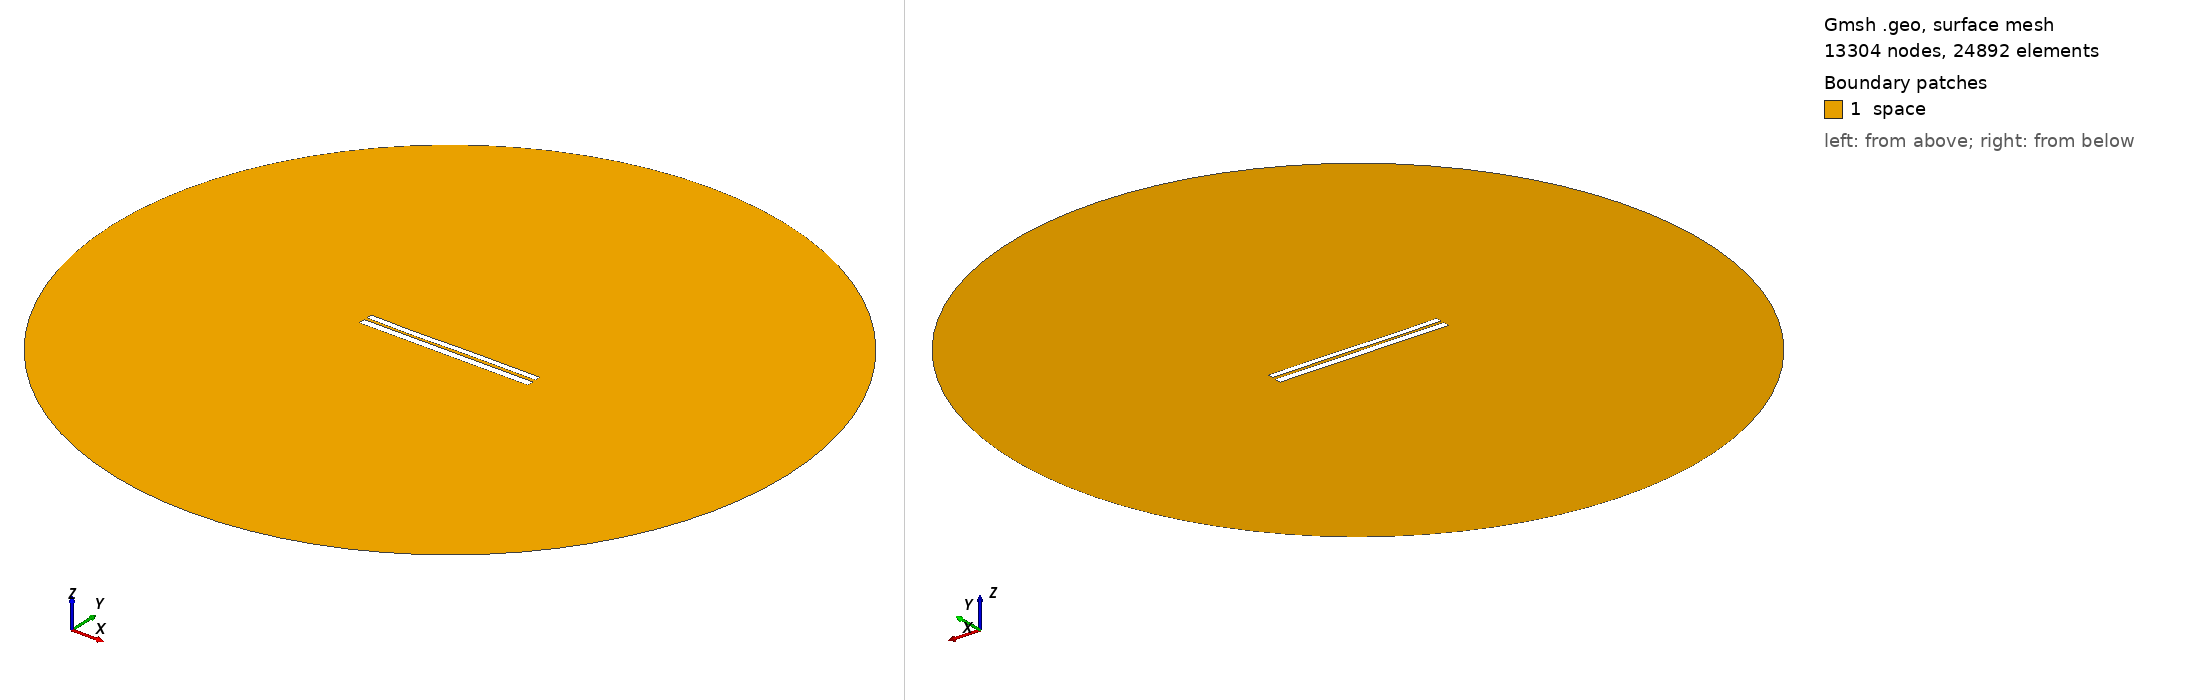

Gmsh geometry script, surface-meshed: 13304 nodes, 24892 surface elements. Boundary patches (legend numbers): 1 space. Left view from above one corner, right view from below the opposite corner. Legend entries are the model's physical surfaces. The drawing asked Gmsh for element sizes between 1% and 20% of the model's largest extent; the script's own settings can give other sizes.

=== 6652.geo (drawn) ===
//---------------------------------------
// Geometry kernel
//---------------------------------------

SetFactory("OpenCASCADE");



//---------------------------------------
// Parameters of the geometry
//---------------------------------------

// Overetch of the upper plate
overetch = 0.25;

// Distance between the plates
distance = 1.5;

// Discretization over the x axis (for the deformation)
nx = 50; 

// Length of the plate
L = 100 - overetch; 

// Number of modes
n = 4; 

// 1st mode coefficient
coeff(1) = 0.07499999999999998;
beta(1) = 0.596864 * 3.1415926535 / L;

// 2nd mode coefficient
coeff(2) = -0.075;
beta(2) = 1.49418 * 3.1415926535 / L;

// 3rd mode coefficient
coeff(3) = -0.15;
beta(3) = 2.50025 * 3.1415926535 / L;

// 4th mode coefficient
coeff(4) = -0.075;
beta(4) = 3.49999 * 3.1415926535 / L;



//---------------------------------------
// Upper plate (deformed rectangle)
//---------------------------------------

// Coordiantes of the upper plate
xmin = -50;
xmax = 50 - overetch;

// Height of the upper plate
yheight = 4 - 2 * overetch;

// Indexes of the points
UpperID[] = {};
LowerID[] = {};
LeftID[] = {};
RightID[] = {};

// Point index
p = 1;

// Horizontal edges
For i In {1:nx}
    x = xmin + (i-1)*(xmax - xmin)/(nx-1);

    y_bottom = distance / 2 + overetch;
    For j In {1:n}
        C = (Cosh(beta(j)*L) + Cos(beta(j)*L)) / (Sinh(beta(j)*L) + Sin(beta(j)*L));
        y_bottom  = y_bottom + coeff(j) * (Cosh(beta(j)*(x+50)) - Cos(beta(j)*(x+50)) - C * (Sinh(beta(j)*(x+50)) - Sin(beta(j)*(x+50))));
    EndFor

    y_top = y_bottom + yheight;

    Point(p) = {x, y_top, 0, 1.0};
    UpperID[i] = p;
    p = p + 1;

    Point(p) = {x, y_bottom, 0, 1.0};
    LowerID[i] = p;
    p = p + 1;
EndFor

// Create point lists
UpperPts[] = {}; LowerPts[] = {};
For i In {1:nx}
  UpperPts[] += {UpperID[i]};
  LowerPts[] += {LowerID[i]};
EndFor

// Build splines
Spline(1) = {UpperPts[]};
Spline(2) = {LowerPts[]};
Line(3) = {LowerPts[nx-1], UpperPts[nx-1]};
Line(4) = {LowerPts[0], UpperPts[0]};

// Build the plane surface
Curve Loop(1) = {2, 3, -1, -4};
Plane Surface(1) = {1};



//---------------------------------------
// Lower plate (rectangle)
//---------------------------------------

// Vertices
Point(1001) = {-50, -1, 0, 1.0};
Point(1002) = { 50, -1, 0, 1.0};
Point(1003) = { 50,  -5, 0, 1.0};
Point(1004) = {-50,  -5, 0, 1.0};

// Edges
Line(5) = {1001, 1002};
Line(6) = {1002, 1003};
Line(7) = {1003, 1004};
Line(8) = {1004, 1001};

// Plane surface
Line Loop(2) = {5, 6, 7, 8};
Plane Surface(2) = {2}; 



//---------------------------------------
// Outer (fictious) boundary
//---------------------------------------

// Points
Point(1005) = {0, 0, 0};       // Center
Point(1006) = {200, 0, 0};     // Start point
Point(1007) = {0, 200, 0};     // 90 degrees
Point(1008) = {-200, 0, 0};    // 180 degrees
Point(1009) = {0, -200, 0};    // 270 degrees

// Circle arcs (each needs start, center, end)
Circle(9) = {1006, 1005, 1007};
Circle(10) = {1007, 1005, 1008};
Circle(11) = {1008, 1005, 1009};
Circle(12) = {1009, 1005, 1006};

// Plane surface for the entire domain
Curve Loop(3) = {9, 10, 11, 12};
Surface(3) = {3};

// Subtract the plates from the whole domain to obtain the actual domain where we want to solve the equations
BooleanDifference{ Surface{3}; Delete; }{ Surface{1}; Surface{2}; Delete; }




//---------------------------------------
// Transfinite Lines/Curves
//---------------------------------------

// Set the number of points on the boundaries
r = 7;

// Plates
Transfinite Curve {1, 2} = 50*r Using Progression 1;
Transfinite Curve {3, 4} = 2*r Using Progression 1;
Transfinite Line {5, 7} = 50*r Using Progression 1;
Transfinite Line {6, 8} = 2*r Using Progression 1;

// Outer boundary
Transfinite Line {9, 10, 11, 12} = 20 Using Progression 1;



//---------------------------------------
// Physical groups
//---------------------------------------                

// Physical curves (boundaries)
Physical Line("force_segment", 10) = {2};
Physical Line("upper_plate", 11) = {1, 3, 4};
Physical Line("lower_plate", 12) = {5, 6, 7, 8};
Physical Line("boundary", 20) = {9, 10, 11, 12};

// Physical Surfaces
Physical Surface("space", 30) = {3};



//---------------------------------------
// 6. Generate the Mesh
//---------------------------------------

// 2D mesh generation
Mesh 2;
